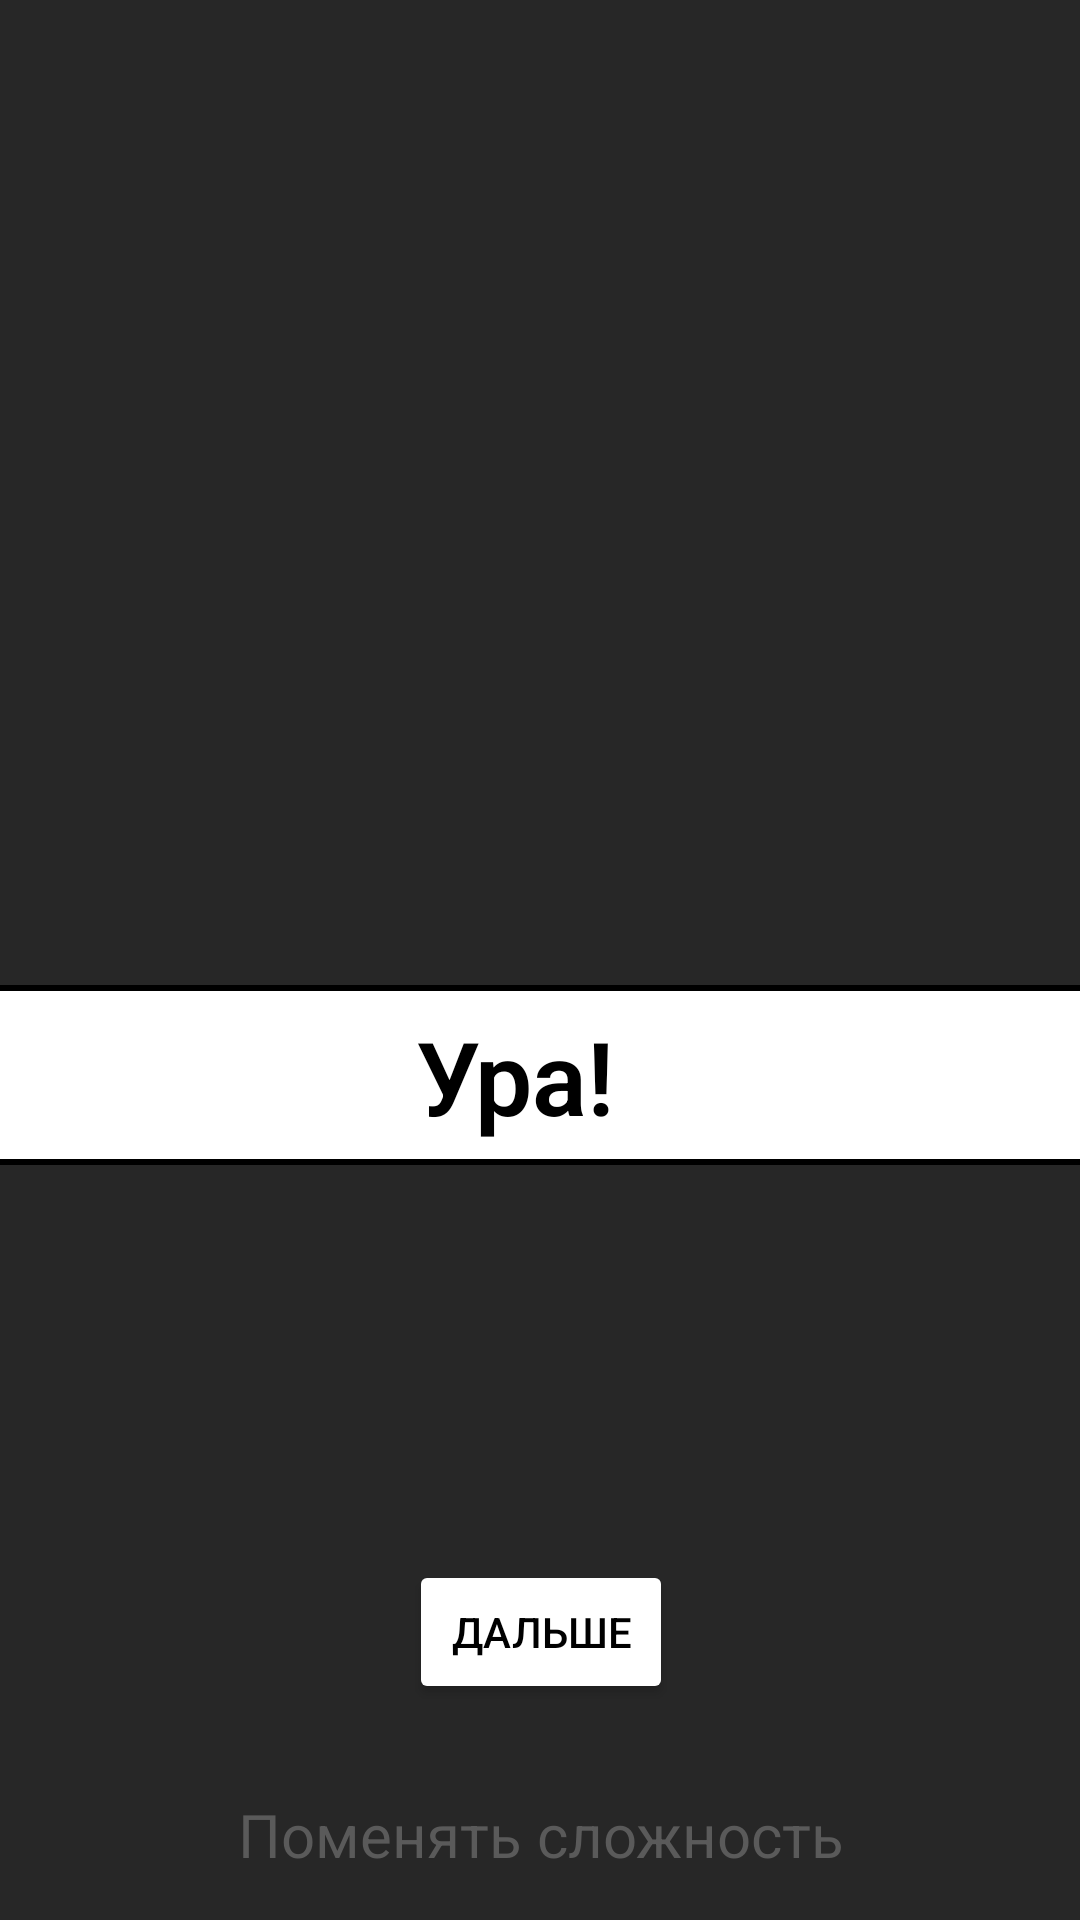

Android layout source for this screen:
<!-- AndroidManifest.xml: application theme Theme.WaterGame -->
<!-- res/layout/fragment_win1.xml -->
<?xml version="1.0" encoding="utf-8"?>
<FrameLayout xmlns:android="http://schemas.android.com/apk/res/android"
    xmlns:app="http://schemas.android.com/apk/res-auto"
    xmlns:tools="http://schemas.android.com/tools"
    android:layout_width="match_parent"
    android:layout_height="match_parent"
    android:backgroundTint="#FFFFFF"
    tools:context=".WinFragment1">

    <androidx.constraintlayout.widget.ConstraintLayout
        android:layout_width="match_parent"
        android:layout_height="match_parent"
        android:background="#D8000000">


        <androidx.constraintlayout.widget.ConstraintLayout
            android:id="@+id/uraCL"
            android:layout_width="414dp"
            android:layout_height="60dp"
            android:background="@drawable/rounded_white_rectangle"
            app:layout_constraintBottom_toBottomOf="parent"
            app:layout_constraintEnd_toEndOf="parent"
            app:layout_constraintHorizontal_bias="0.666"
            app:layout_constraintStart_toStartOf="parent"
            app:layout_constraintTop_toTopOf="parent"
            app:layout_constraintVertical_bias="0.566">

            <TextView
                android:id="@+id/uraTW"
                android:layout_width="wrap_content"
                android:layout_height="wrap_content"
                android:fontFamily="sans-serif-light"
                android:text="Ура!"
                android:textColor="@color/black"
                android:textSize="34sp"
                android:textStyle="bold"
                app:layout_constraintBottom_toBottomOf="parent"
                app:layout_constraintEnd_toEndOf="parent"
                app:layout_constraintStart_toStartOf="parent"
                app:layout_constraintTop_toTopOf="parent"
                app:layout_constraintVertical_bias="0.533" />
        </androidx.constraintlayout.widget.ConstraintLayout>

        <Button
            android:id="@+id/buttonDalshe"
            android:layout_width="wrap_content"
            android:layout_height="wrap_content"
            android:layout_marginBottom="30dp"
            android:backgroundTint="#FFFFFF"
            android:fontFamily="sans-serif-medium"
            android:text="Дальше"
            android:textColor="@color/black"
            app:layout_constraintBottom_toTopOf="@+id/changeComplexity"
            app:layout_constraintEnd_toEndOf="parent"
            app:layout_constraintHorizontal_bias="0.501"
            app:layout_constraintStart_toStartOf="parent"
            tools:ignore="TextContrastCheck" />

        <TextView
            android:id="@+id/changeComplexity"
            android:layout_width="wrap_content"
            android:layout_height="wrap_content"
            android:layout_marginBottom="15dp"
            android:text="Поменять сложность"
            android:textColor="@color/light_gray"
            android:textSize="20sp"
            app:layout_constraintBottom_toBottomOf="parent"
            app:layout_constraintEnd_toEndOf="@+id/buttonDalshe"
            app:layout_constraintStart_toStartOf="@+id/buttonDalshe" />
    </androidx.constraintlayout.widget.ConstraintLayout>

</FrameLayout>
<!-- resources referenced by this layout -->
<resources>
  <color name="black">#FF000000</color>
  <color name="light_gray">#5A5A5A</color>
  <!-- drawable rounded_white_rectangle (drawable) -->
  <?xml version="1.0" encoding="utf-8"?>
  <selector xmlns:android="http://schemas.android.com/apk/res/android">
  
      <item>
          
          <shape android:shape = "rectangle">
              
              <solid android:color = "#FFFFFF"/>
              
              <corners android:radius = "10dp"/>
              
              <stroke android:color = "@color/black" android:width = "2dp"/>
          </shape>
      </item>
  </selector>
  <style name="Theme.WaterGame" parent="Theme.MaterialComponents.DayNight.NoActionBar">
          
          <item name="colorPrimary">@color/purple_500</item>
          <item name="colorPrimaryVariant">@color/purple_700</item>
          <item name="colorOnPrimary">@color/white</item>
          
          <item name="colorSecondary">@color/teal_200</item>
          <item name="colorSecondaryVariant">@color/teal_700</item>
          <item name="colorOnSecondary">@color/black</item>
          
          <item name="android:statusBarColor">?attr/colorPrimaryVariant</item>
          
      </style>
  <color name="purple_500">#FF6200EE</color>
  <color name="purple_700">#FF3700B3</color>
  <color name="white">#FFFFFFFF</color>
  <color name="teal_200">#00BCD4</color>
  <color name="teal_700">#FF018786</color>
</resources>
